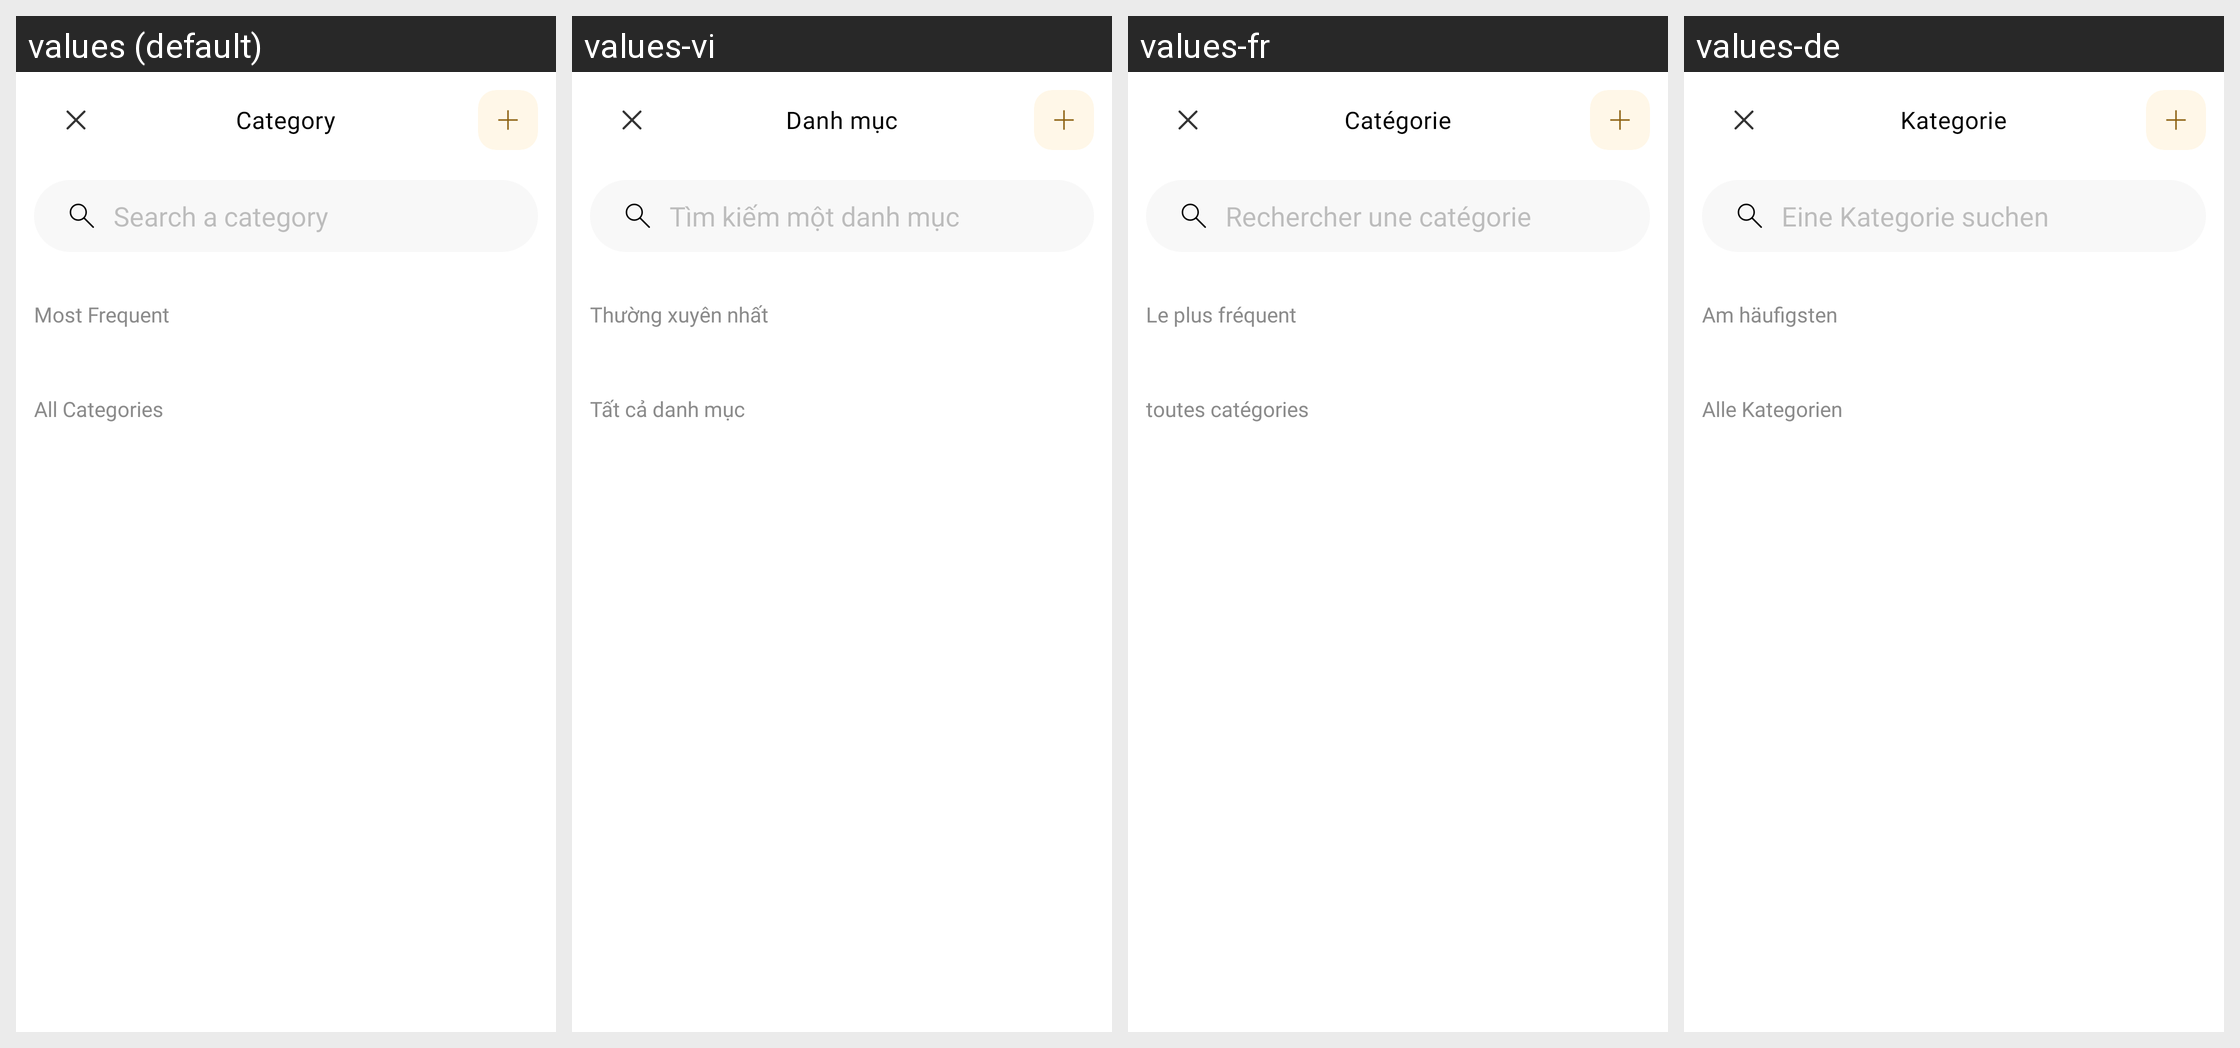

Here is an Android app screen in its default locale and in the app's own translations. Write out the translated-string differences for the strings that appear on this screen.
Android screen res/layout/fragment_choose_category.xml rendered under 4 locales, left to right: values (default), values-vi, values-fr, values-de. Device: Nexus 5 (rendered at 1080×1920; each locale shown at half size, 540×960, under a caption strip naming it); theme Theme.MoneyTracker.
Other locales in the repository, not shown: values-es, values-id, values-in, values-it, values-ja, values-km, values-ko, values-nl, values-no, values-pt-rBR, values-sv, values-th, values-tr, values-zh-rCN, values-zh-rTW.
Strings drawn on this screen, with the default value and each locale's value (text and hints the layout hard-codes, and strings that could not be matched under every locale, appear in the picture but are not listed):

category
  values: Category
  values-vi: Danh mục
  values-fr: Catégorie
  values-de: Kategorie

search_category
  values: Search a category
  values-vi: Tìm kiếm một danh mục
  values-fr: Rechercher une catégorie
  values-de: Eine Kategorie suchen

most_frequent
  values: Most Frequent
  values-vi: Thường xuyên nhất
  values-fr: Le plus fréquent
  values-de: Am häufigsten

all_categories
  values: All Categories
  values-vi: Tất cả danh mục
  values-fr: toutes catégories
  values-de: Alle Kategorien
